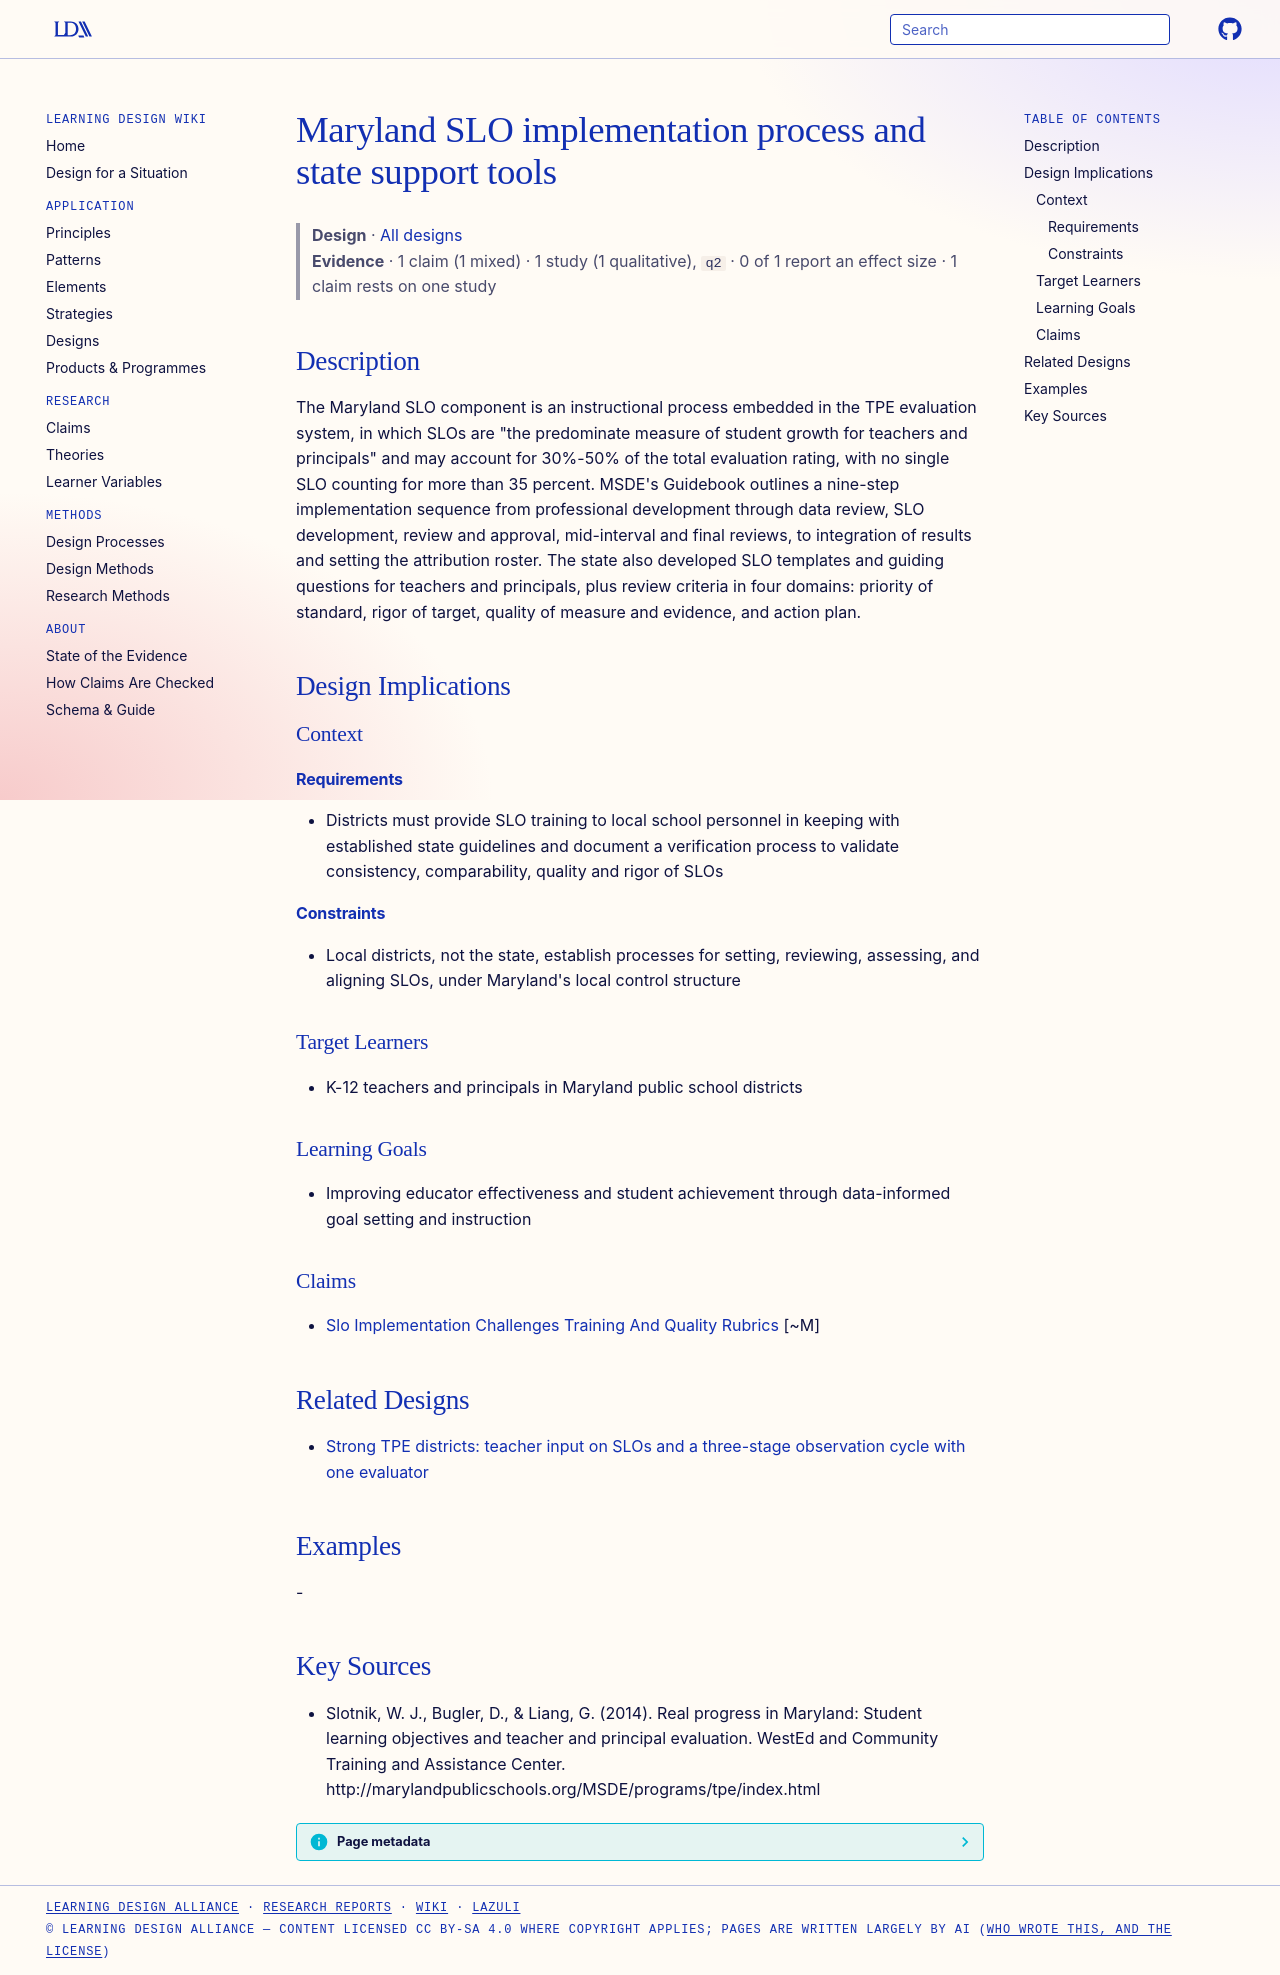

repository: Learning-Design-Alliance/learning-wiki · page: designs/maryland-slo-process-and-msde-support-tools/index.html · generator: mkdocs

---
type: design
id: maryland-slo-process-and-msde-support-tools
title: Maryland SLO implementation process and state support tools
description: "The Maryland SLO component is an instructional process embedded in the TPE evaluation system, in which SLOs are \"the predominate measure of student growth for teachers and principals\" and may account for 30%-50% of th..."
status: review
generated:
  by: "process:settle-candidates"
  at: 2026-10-09
sources:
  - id: slotnik-2014
    resource: "http://marylandpublicschools.org/MSDE/programs/tpe/index.html"
    title: "Slotnik, W. J., Bugler, D., & Liang, G. (2014). Real progress in Maryland: Student learning objectives and teacher and principal evaluation. WestEd and Community Training and Assistance Center. http://marylandpublicschools.org/MSDE/programs/tpe/index.html"
    author: "Slotnik, W. J., Bugler, D., & Liang, G"
---

# Maryland SLO implementation process and state support tools

> **Design** · [All designs](index.md)
> **Evidence** · 1 claim (1 mixed) · 1 study (1 qualitative), `q2` · 0 of 1 report an effect size · 1 claim rests on one study

## Description
The Maryland SLO component is an instructional process embedded in the TPE evaluation system, in which SLOs are "the predominate measure of student growth for teachers and principals" and may account for 30%-50% of the total evaluation rating, with no single SLO counting for more than 35 percent. MSDE's Guidebook outlines a nine-step implementation sequence from professional development through data review, SLO development, review and approval, mid-interval and final reviews, to integration of results and setting the attribution roster. The state also developed SLO templates and guiding questions for teachers and principals, plus review criteria in four domains: priority of standard, rigor of target, quality of measure and evidence, and action plan.

## Design Implications

### Context
#### Requirements
- Districts must provide SLO training to local school personnel in keeping with established state guidelines and document a verification process to validate consistency, comparability, quality and rigor of SLOs
#### Constraints
- Local districts, not the state, establish processes for setting, reviewing, assessing, and aligning SLOs, under Maryland's local control structure

### Target Learners
- K-12 teachers and principals in Maryland public school districts

### Learning Goals
- Improving educator effectiveness and student achievement through data-informed goal setting and instruction

### Claims
- [Slo Implementation Challenges Training And Quality Rubrics](../claims/slo-implementation-challenges-training-and-quality-rubrics.md) [~M]

## Related Designs

- [Strong TPE districts: teacher input on SLOs and a three-stage observation cycle with one evaluator](strong-tpe-implementation-district-pattern.md)

## Examples
-

## Key Sources
- Slotnik, W. J., Bugler, D., & Liang, G. (2014). Real progress in Maryland: Student learning objectives and teacher and principal evaluation. WestEd and Community Training and Assistance Center. http://marylandpublicschools.org/MSDE/programs/tpe/index.html
